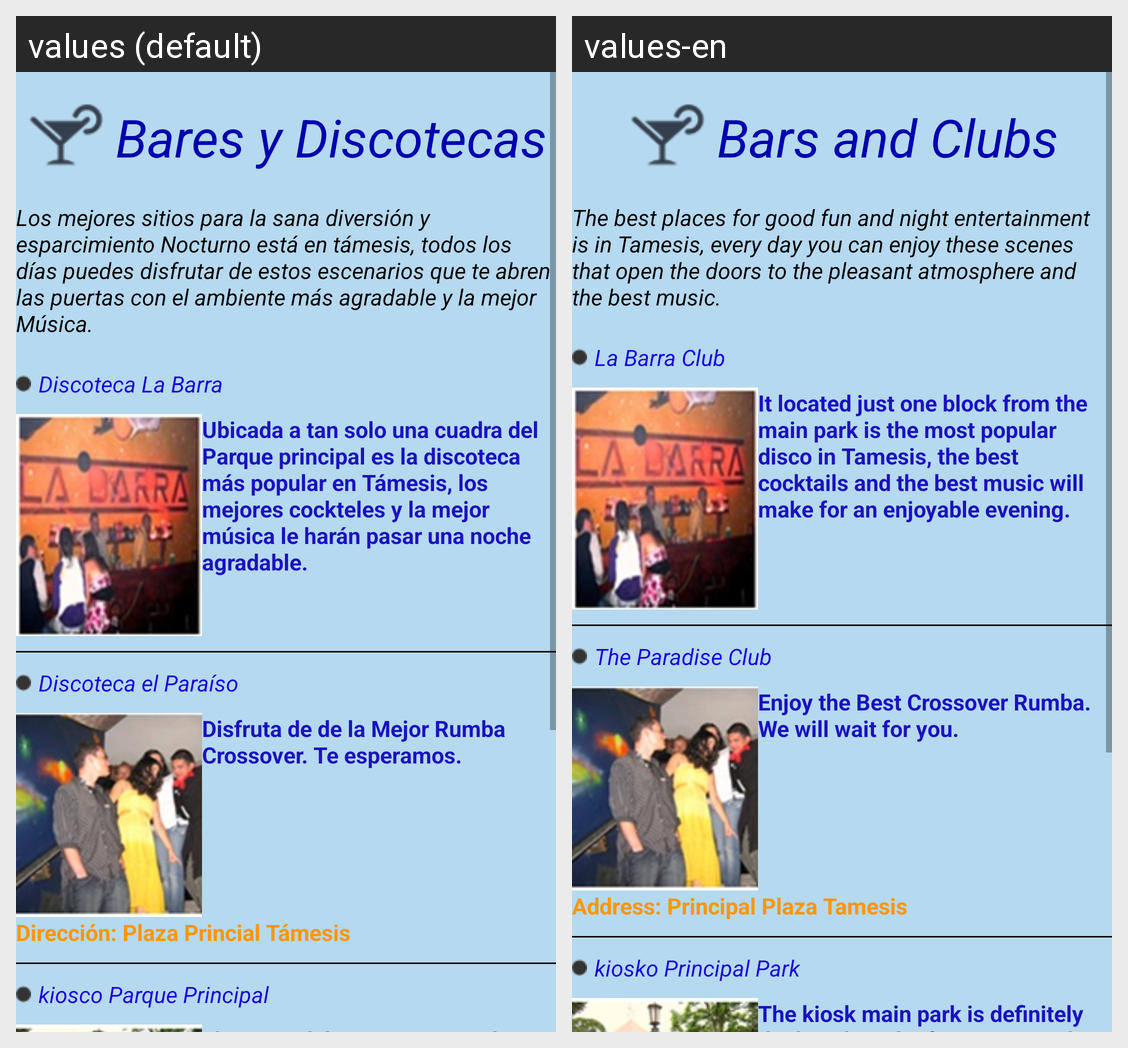

The same Android screen rendered under two of its app's locales, left to right. List the strings drawn on it with the default value and each locale's translation.
Android screen res/layout/fragment_bar.xml rendered under 2 locales, left to right: values (default), values-en. Device: Nexus 5 (rendered at 1080×1920; each locale shown at half size, 540×960, under a caption strip naming it); theme AppTheme.
Strings drawn on this screen, with the default value and each locale's value (text and hints the layout hard-codes, and strings that could not be matched under every locale, appear in the picture but are not listed):

guiabares
  values: Bares y Discotecas
  values-en: Bars and Clubs

introbares
  values: Los mejores sitios para la sana diversión y esparcimiento Nocturno está en támesis, todos los días puedes disfrutar de estos escenarios que te abren las puertas con el ambiente más agradable y la mejor Música.
  values-en: The best places for good fun and night entertainment is in Tamesis, every day you can enjoy these scenes that open the doors to the pleasant atmosphere and the best music.

discotecalabarra
  values: Discoteca La Barra
  values-en: La Barra Club

descripcionlabrra
  values: Ubicada a tan solo una cuadra del Parque principal es la discoteca más popular en Támesis, los mejores cockteles y la mejor música le harán pasar una noche agradable.
  values-en: It located just one block from the main park is the most popular disco in Tamesis, the best cocktails and the best music will make for an enjoyable evening.

discotecaelparaiso
  values: Discoteca el Paraíso
  values-en: The Paradise Club

descripdiscotecaelparaiso
  values: Disfruta de de la Mejor Rumba Crossover. Te esperamos.
  values-en: Enjoy the Best Crossover Rumba. We will wait for you.

paraisodireccion
  values: Dirección: Plaza Princial Támesis
  values-en: Address: Principal Plaza Tamesis

kiosco
  values: kiosco Parque Principal
  values-en: kiosko Principal Park
